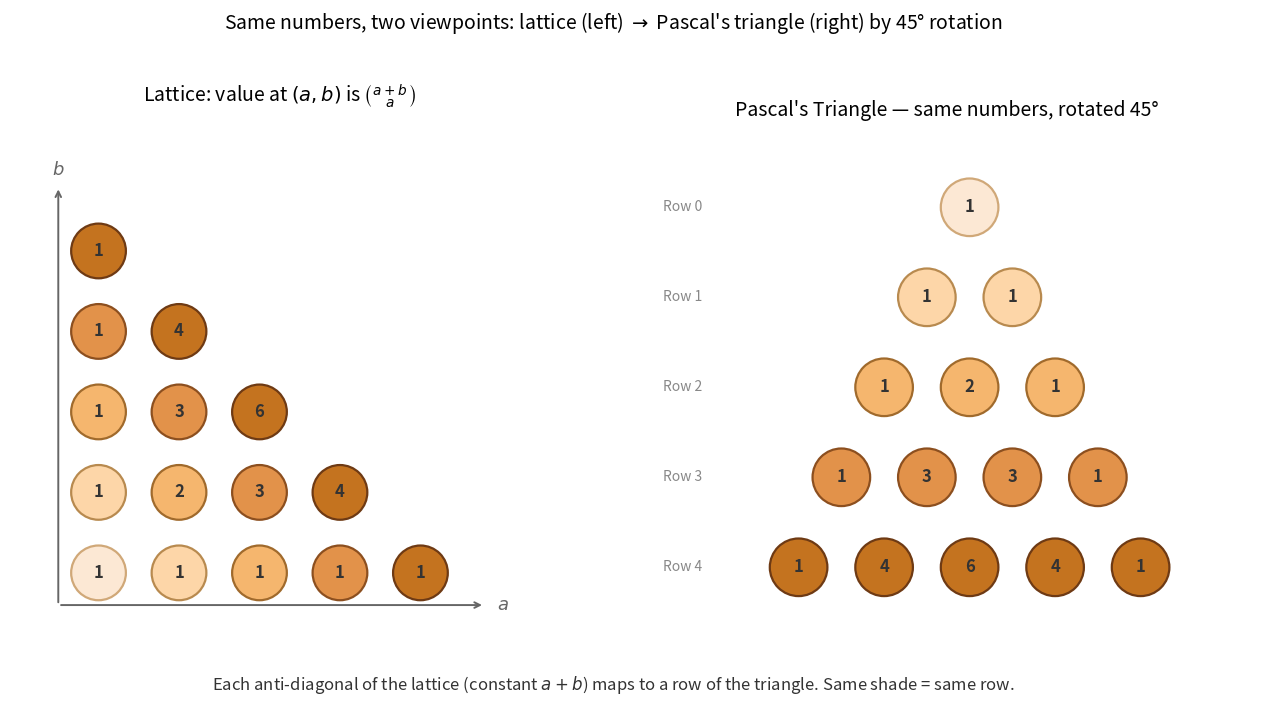

Python code for this plot:
"""Generate sp_topic_5_grid_to_triangle.png — lattice rotates 45° into Pascal's triangle.

Two-panel figure. Left: lattice points (a, b) labeled with binomial(a+b, a).
Right: same numbers rearranged as Pascal's triangle. Anti-diagonals of
the lattice (constant a + b) correspond to rows of the triangle and share
a color.
"""
import matplotlib.pyplot as plt
import matplotlib.patches as mpatches


def binom(n, k):
    if k < 0 or k > n:
        return 0
    r = 1
    for i in range(k):
        r = r * (n - i) // (i + 1)
    return r


fig, axs = plt.subplots(1, 2, figsize=(13.5, 6.8))

# Diagonal/row palette — light to dark
diag_fc = ['#fce8d4', '#fdd6a8', '#f5b66e', '#e2924a', '#c4731f']
diag_ec = ['#d0a878', '#b88a4f', '#a06a2c', '#8c4f1f', '#6e3a14']

N = 4  # 5 rows / 5 anti-diagonals

# === LEFT: lattice grid ===
ax = axs[0]
for a in range(N + 1):
    for b in range(N + 1):
        d = a + b
        if d > N:
            continue
        v = binom(d, a)
        circ = mpatches.Circle((a, b), 0.34, facecolor=diag_fc[d],
                               edgecolor=diag_ec[d], linewidth=1.6, zorder=3)
        ax.add_patch(circ)
        ax.text(a, b, str(v), fontsize=12, ha='center', va='center',
                color='#333333', fontweight='bold', zorder=4)

# Axis arrows
ax.annotate('', xy=(N + 0.8, -0.4), xytext=(-0.5, -0.4),
            arrowprops=dict(arrowstyle='->', color='#666666', lw=1.4))
ax.text(N + 0.95, -0.4, r'$a$', fontsize=13, va='center', color='#666666')
ax.annotate('', xy=(-0.5, N + 0.8), xytext=(-0.5, -0.4),
            arrowprops=dict(arrowstyle='->', color='#666666', lw=1.4))
ax.text(-0.5, N + 0.95, r'$b$', fontsize=13, ha='center', color='#666666')

ax.set_title(r'Lattice: value at $(a,b)$ is $\binom{a+b}{a}$',
             fontsize=14, pad=14)
ax.set_xlim(-1.1, N + 1.6)
ax.set_ylim(-1.1, N + 1.6)
ax.set_aspect('equal')
ax.axis('off')

# === RIGHT: Pascal's triangle ===
ax = axs[1]
rows = N + 1
sx, sy = 0.95, 1.0
for n in range(rows):
    for k in range(n + 1):
        x = (k - n / 2.0) * sx
        y = -n * sy
        v = binom(n, k)
        circ = mpatches.Circle((x, y), 0.32, facecolor=diag_fc[n],
                               edgecolor=diag_ec[n], linewidth=1.6, zorder=3)
        ax.add_patch(circ)
        ax.text(x, y, str(v), fontsize=12, ha='center', va='center',
                color='#333333', fontweight='bold', zorder=4)
    ax.text(-(rows / 2) * sx - 0.6, -n * sy, f'Row {n}',
            fontsize=10, ha='right', va='center', color='#888888')

ax.set_title(r"Pascal's Triangle — same numbers, rotated 45°",
             fontsize=14, pad=14)
ax.set_xlim(-(rows / 2) * sx - 1.5, (rows / 2) * sx + 1.0)
ax.set_ylim(-rows * sy + 0.1, 0.8)
ax.set_aspect('equal')
ax.axis('off')

# Suptitle and caption
fig.suptitle(
    r"Same numbers, two viewpoints: lattice (left) $\to$ "
    r"Pascal's triangle (right) by 45° rotation",
    fontsize=14, y=1.02
)
fig.text(
    0.5, 0.02,
    r'Each anti-diagonal of the lattice (constant $a+b$) maps to a row '
    r'of the triangle. Same shade = same row.',
    fontsize=12, ha='center', color='#333333'
)

plt.tight_layout(rect=[0, 0.04, 1, 0.96])
plt.savefig('sp_topic_5_grid_to_triangle.png', dpi=220,
            bbox_inches='tight', facecolor='white')
plt.close()
print("Saved sp_topic_5_grid_to_triangle.png")
